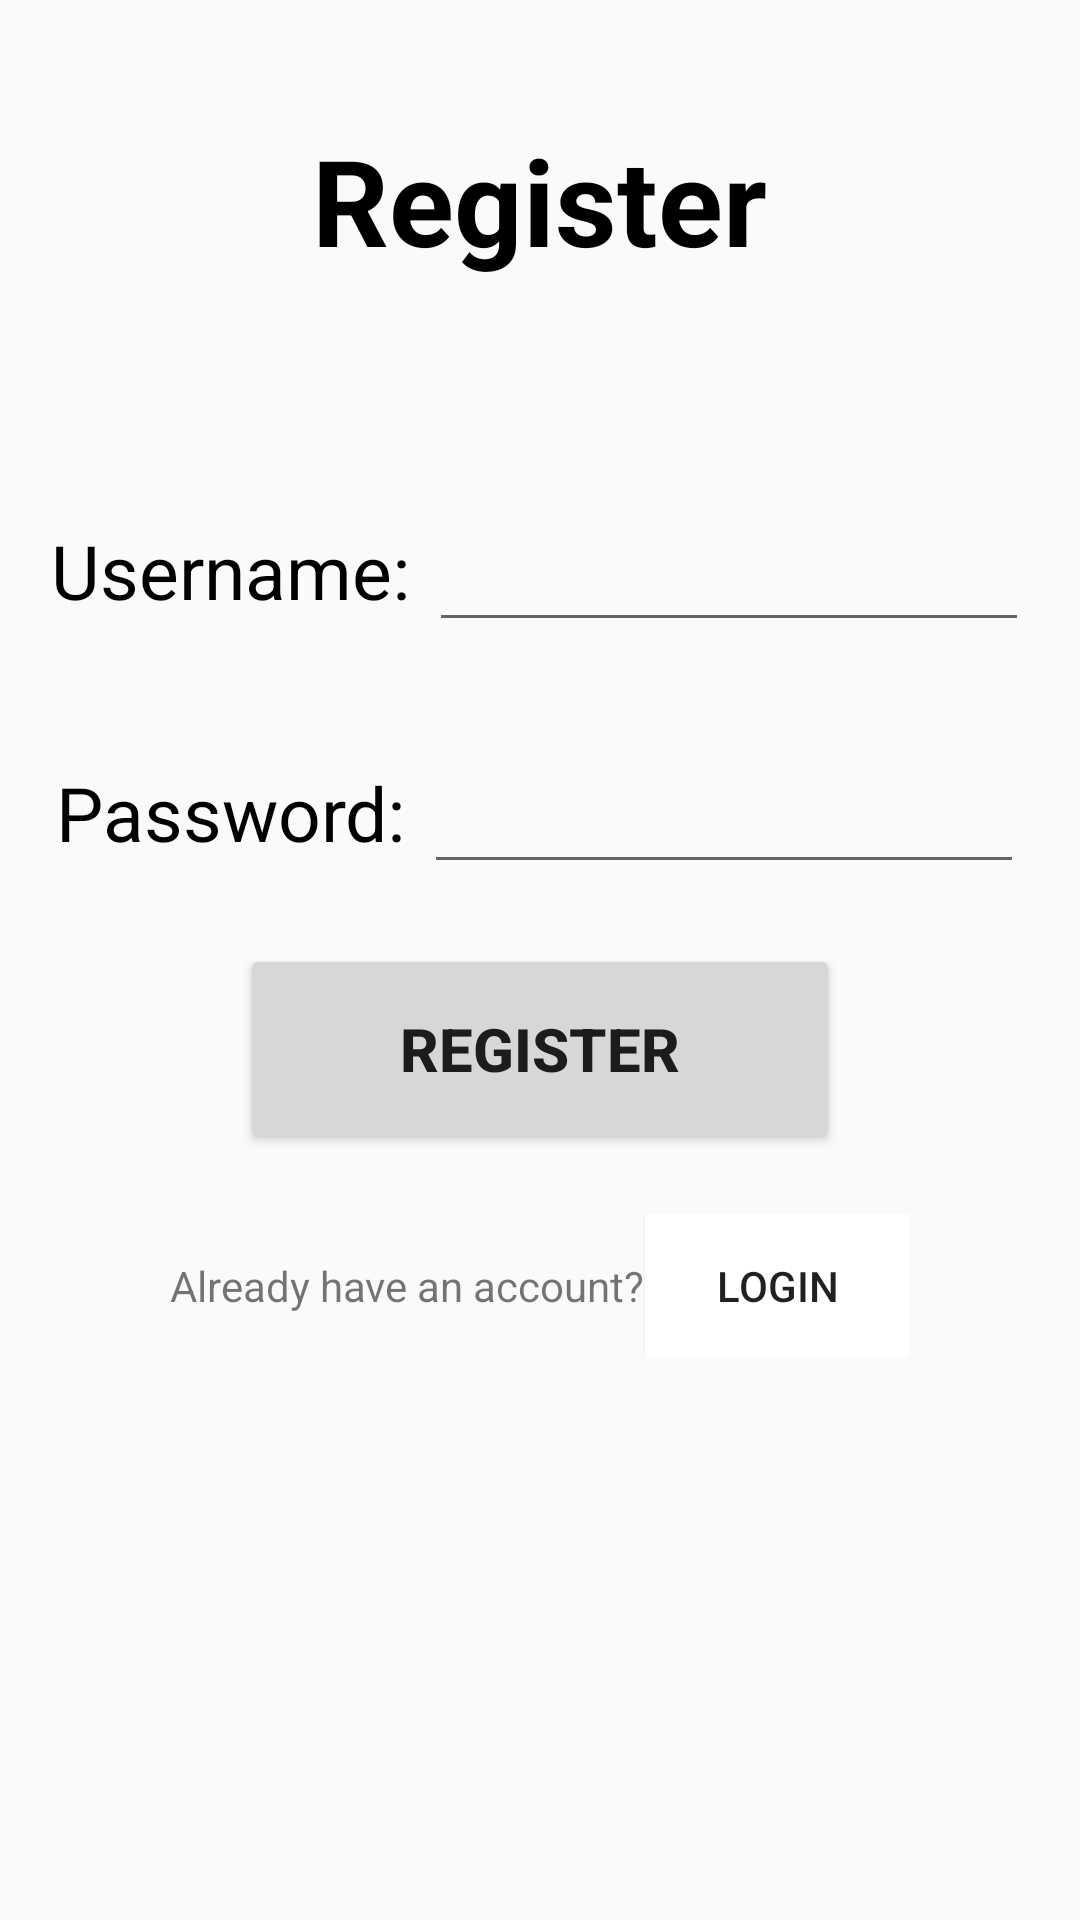

Write the Android layout XML for this screen, with the resource values it uses.
<!-- AndroidManifest.xml: application theme Theme.PreFinals -->
<!-- res/layout/register.xml -->
<?xml version="1.0" encoding="utf-8"?>
<RelativeLayout xmlns:android="http://schemas.android.com/apk/res/android"
    android:layout_width="match_parent"
    android:layout_height="match_parent">

    <TextView
        android:id="@+id/REGtitle"
        android:layout_width="wrap_content"
        android:layout_height="wrap_content"
        android:text="Register"
        android:textSize="40sp"
        android:textColor="@color/black"
        android:textStyle="bold"
        android:layout_centerHorizontal="true"
        android:layout_marginVertical="40dp"/>

    <LinearLayout
        android:id="@+id/REGLN1"
        android:layout_below="@+id/REGtitle"
        android:layout_width="wrap_content"
        android:layout_height="wrap_content"
        android:layout_centerHorizontal="true"
        android:layout_centerInParent="true"
        android:layout_marginVertical="30dp"
        android:orientation="horizontal">

        <TextView
            android:layout_width="wrap_content"
            android:layout_height="wrap_content"
            android:text="Username: "
            android:textSize="25sp"
            android:textColor="@color/black"/>
        <EditText
            android:id="@+id/REGet_username"
            android:layout_width="200dp"
            android:layout_height="wrap_content"
            android:textSize="25sp"
            android:textColor="@color/black"
            android:textStyle="italic"/>
    </LinearLayout>

    <LinearLayout
        android:id="@+id/REGLN2"
        android:layout_below="@+id/REGLN1"
        android:layout_width="wrap_content"
        android:layout_height="wrap_content"
        android:layout_centerHorizontal="true"
        android:layout_centerInParent="true"
        android:orientation="horizontal">

        <TextView
            android:layout_width="wrap_content"
            android:layout_height="wrap_content"
            android:text="Password: "
            android:textSize="25sp"
            android:textColor="@color/black"/>
        <EditText
            android:id="@+id/REGet_password"
            android:layout_width="200dp"
            android:layout_height="wrap_content"
            android:textSize="25sp"
            android:textColor="@color/black"
            android:textStyle="italic"/>
    </LinearLayout>

    <Button
        android:id="@+id/REGbtn_register"
        android:layout_below="@+id/REGLN2"
        android:layout_width="200dp"
        android:layout_height="70dp"
        android:text="Register"
        android:layout_centerHorizontal="true"
        android:layout_marginVertical="20dp"
        android:textStyle="bold"
        android:textSize="20dp"/>

    <LinearLayout
        android:layout_below="@+id/REGbtn_register"
        android:layout_width="wrap_content"
        android:layout_height="wrap_content"
        android:layout_centerHorizontal="true"
        android:orientation="horizontal">
        <TextView
            android:layout_width="wrap_content"
            android:layout_height="wrap_content"
            android:text="Already have an account?"/>
        <Button
            android:id="@+id/REGbtn_login"
            android:layout_width="wrap_content"
            android:layout_height="wrap_content"
            android:background="@color/white"
            android:outlineSpotShadowColor="@color/white"
            android:text="Login"/>
    </LinearLayout>

</RelativeLayout>
<!-- resources referenced by this layout -->
<resources>
  <style name="Theme.PreFinals" parent="android:Theme.Material.Light.NoActionBar" />
  <!-- not gathered from this repository: default colours our renderer supplied (Android Studio template values) -->
  <color name="black">#FF000000</color>
  <color name="white">#FFFFFFFF</color>
</resources>
